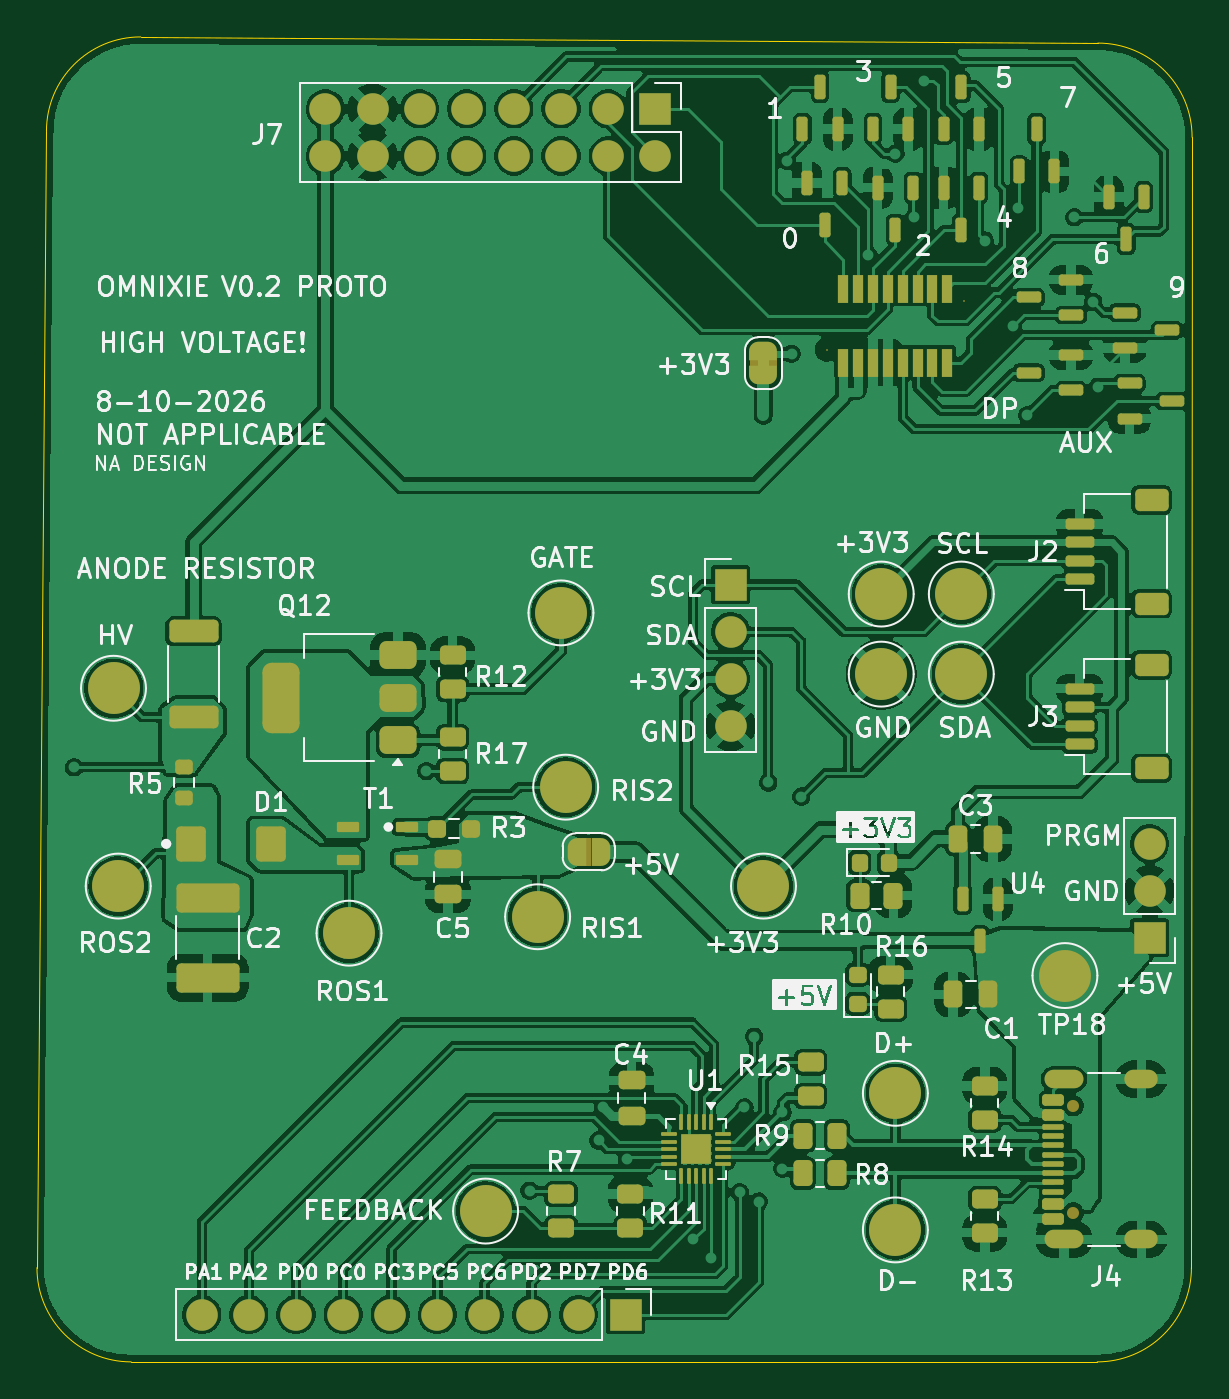
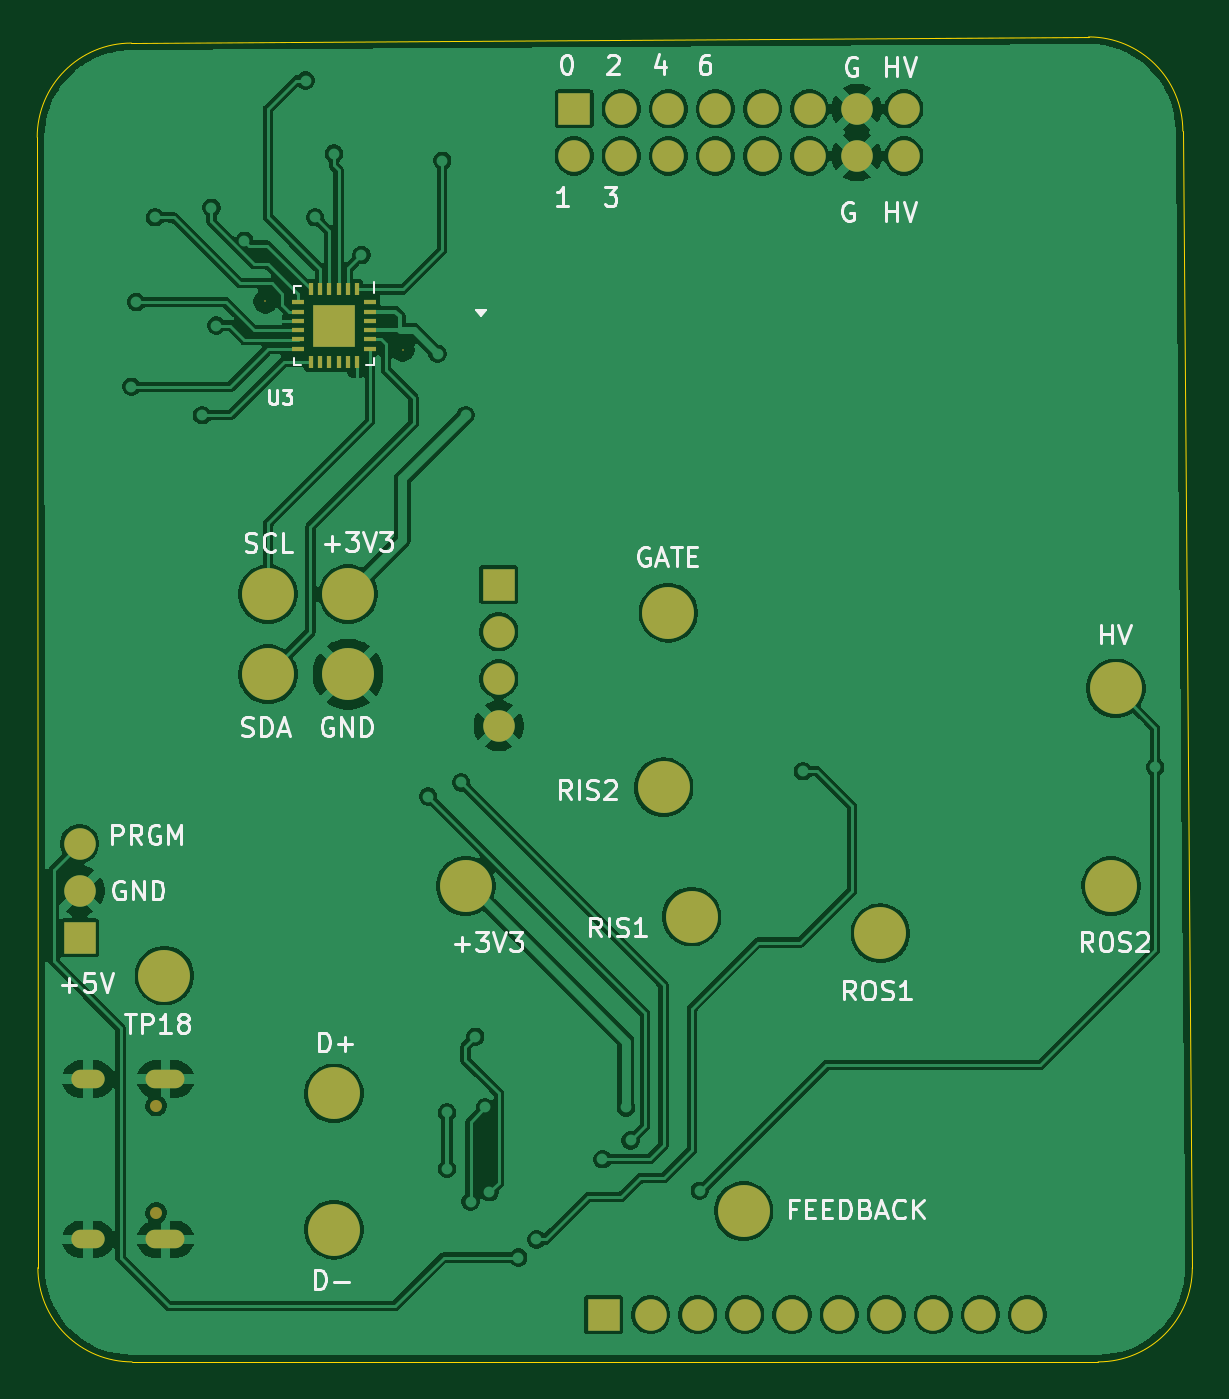
Circuit board: 9 layer files. Board 62.3 x 71.5 mm.
- bottom_copper: omnixie_v0_2-B_Cu.gbl (150882 bytes)
- bottom_mask: omnixie_v0_2-B_Mask.gbs (3563 bytes)
- paste: omnixie_v0_2-B_Paste.gbp (1328 bytes)
- bottom_silk: omnixie_v0_2-B_Silkscreen.gbo (41651 bytes)
- outline: omnixie_v0_2-Edge_Cuts.gm1 (1037 bytes)
- top_copper: omnixie_v0_2-F_Cu.gtl (423071 bytes)
- top_mask: omnixie_v0_2-F_Mask.gts (13426 bytes)
- paste: omnixie_v0_2-F_Paste.gtp (9882 bytes)
- top_silk: omnixie_v0_2-F_Silkscreen.gto (167049 bytes)

=== bottom_copper: omnixie_v0_2-B_Cu.gbl (150882 bytes, source omitted) ===
=== bottom_mask: omnixie_v0_2-B_Mask.gbs ===
G04 #@! TF.GenerationSoftware,KiCad,Pcbnew,10.0.5*
G04 #@! TF.CreationDate,2026-08-10T20:36:52-07:00*
G04 #@! TF.ProjectId,omnixie_v0_2,6f6d6e69-7869-4655-9f76-305f322e6b69,1*
G04 #@! TF.SameCoordinates,Original*
G04 #@! TF.FileFunction,Soldermask,Bot*
G04 #@! TF.FilePolarity,Negative*
%FSLAX46Y46*%
G04 Gerber Fmt 4.6, Leading zero omitted, Abs format (unit mm)*
G04 Created by KiCad (PCBNEW 10.0.5) date 2026-08-10 20:36:52*
%MOMM*%
%LPD*%
G01*
G04 APERTURE LIST*
%ADD10R,1.700000X1.700000*%
%ADD11C,1.700000*%
%ADD12C,2.800000*%
%ADD13C,0.100000*%
%ADD14C,0.650000*%
%ADD15O,2.100000X1.000000*%
%ADD16O,1.800000X1.000000*%
%ADD17R,0.280000X0.700000*%
%ADD18R,0.700000X0.280000*%
%ADD19R,2.300000X2.300000*%
G04 APERTURE END LIST*
D10*
G04 #@! TO.C,J5*
X157480000Y-80264000D03*
D11*
X157480000Y-82804000D03*
X157480000Y-85344000D03*
X157480000Y-87884000D03*
G04 #@! TD*
D12*
G04 #@! TO.C,TP8*
X124460000Y-96520000D03*
G04 #@! TD*
D10*
G04 #@! TO.C,J7*
X153416000Y-54610000D03*
D11*
X153416000Y-57150000D03*
X150876000Y-54610000D03*
X150876000Y-57150000D03*
X148336000Y-54610000D03*
X148336000Y-57150000D03*
X145796000Y-54610000D03*
X145796000Y-57150000D03*
X143256000Y-54610000D03*
X143256000Y-57150000D03*
X140716000Y-54610000D03*
X140716000Y-57150000D03*
X138176000Y-54610000D03*
X138176000Y-57150000D03*
X135636000Y-54610000D03*
X135636000Y-57150000D03*
G04 #@! TD*
D10*
G04 #@! TO.C,J1*
X151828000Y-119634000D03*
D11*
X149288000Y-119634000D03*
X146748000Y-119634000D03*
X144208000Y-119634000D03*
X141668000Y-119634000D03*
X139128000Y-119634000D03*
X136588000Y-119634000D03*
X134048000Y-119634000D03*
X131508000Y-119634000D03*
X128968000Y-119634000D03*
G04 #@! TD*
D12*
G04 #@! TO.C,RIS1*
X147078000Y-98174000D03*
G04 #@! TD*
G04 #@! TO.C,+3V3*
X165608000Y-80772000D03*
G04 #@! TD*
G04 #@! TO.C,TP18*
X175514000Y-101346000D03*
G04 #@! TD*
G04 #@! TO.C,D+*
X166370000Y-107696000D03*
G04 #@! TD*
D10*
G04 #@! TO.C,J6*
X180086000Y-99314000D03*
D11*
X180086000Y-96774000D03*
X180086000Y-94234000D03*
G04 #@! TD*
D12*
G04 #@! TO.C,+3V3*
X159258000Y-96520000D03*
G04 #@! TD*
G04 #@! TO.C,TP6*
X148590000Y-91186000D03*
G04 #@! TD*
G04 #@! TO.C,GND*
X165608000Y-85090000D03*
G04 #@! TD*
D13*
G04 #@! TO.C,J8*
X162670000Y-67594000D03*
X170070000Y-64994000D03*
G04 #@! TD*
D12*
G04 #@! TO.C,TP14*
X148336000Y-81788000D03*
G04 #@! TD*
G04 #@! TO.C,TP12*
X124206000Y-85852000D03*
G04 #@! TD*
G04 #@! TO.C,SDA*
X169926000Y-85090000D03*
G04 #@! TD*
G04 #@! TO.C,SCL*
X169926000Y-80772000D03*
G04 #@! TD*
G04 #@! TO.C,TP13*
X144272000Y-114046000D03*
G04 #@! TD*
G04 #@! TO.C,D-*
X166370000Y-115062000D03*
G04 #@! TD*
D14*
G04 #@! TO.C,J4*
X175957000Y-114142000D03*
X175957000Y-108362000D03*
D15*
X175457000Y-115572000D03*
D16*
X179637000Y-115572000D03*
D15*
X175457000Y-106932000D03*
D16*
X179637000Y-106932000D03*
G04 #@! TD*
D12*
G04 #@! TO.C,TP11*
X136906000Y-99060000D03*
G04 #@! TD*
D17*
G04 #@! TO.C,U3*
X165120000Y-64344000D03*
X165620000Y-64344000D03*
X166120000Y-64344000D03*
X166620000Y-64344000D03*
X167120000Y-64344000D03*
X167620000Y-64344000D03*
D18*
X168320000Y-65044000D03*
X168320000Y-65544000D03*
X168320000Y-66044000D03*
X168320000Y-66544000D03*
X168320000Y-67044000D03*
X168320000Y-67544000D03*
D17*
X167620000Y-68244000D03*
X167120000Y-68244000D03*
X166620000Y-68244000D03*
X166120000Y-68244000D03*
X165620000Y-68244000D03*
X165120000Y-68244000D03*
D18*
X164420000Y-67544000D03*
X164420000Y-67044000D03*
X164420000Y-66544000D03*
X164420000Y-66044000D03*
X164420000Y-65544000D03*
X164420000Y-65044000D03*
D19*
X166370000Y-66294000D03*
G04 #@! TD*
M02*

=== paste: omnixie_v0_2-B_Paste.gbp ===
G04 #@! TF.GenerationSoftware,KiCad,Pcbnew,10.0.5*
G04 #@! TF.CreationDate,2026-08-10T20:36:52-07:00*
G04 #@! TF.ProjectId,omnixie_v0_2,6f6d6e69-7869-4655-9f76-305f322e6b69,1*
G04 #@! TF.SameCoordinates,Original*
G04 #@! TF.FileFunction,Paste,Bot*
G04 #@! TF.FilePolarity,Positive*
%FSLAX46Y46*%
G04 Gerber Fmt 4.6, Leading zero omitted, Abs format (unit mm)*
G04 Created by KiCad (PCBNEW 10.0.5) date 2026-08-10 20:36:52*
%MOMM*%
%LPD*%
G01*
G04 APERTURE LIST*
%ADD10R,0.966192X0.966192*%
%ADD11R,0.280000X0.700000*%
%ADD12R,0.700000X0.280000*%
G04 APERTURE END LIST*
D10*
G04 #@! TO.C,U3*
X166970000Y-65694000D03*
X165770000Y-65694000D03*
X166970000Y-66894000D03*
X165770000Y-66894000D03*
D11*
X165120000Y-64344000D03*
X165620000Y-64344000D03*
X166120000Y-64344000D03*
X166620000Y-64344000D03*
X167120000Y-64344000D03*
X167620000Y-64344000D03*
D12*
X168320000Y-65044000D03*
X168320000Y-65544000D03*
X168320000Y-66044000D03*
X168320000Y-66544000D03*
X168320000Y-67044000D03*
X168320000Y-67544000D03*
D11*
X167620000Y-68244000D03*
X167120000Y-68244000D03*
X166620000Y-68244000D03*
X166120000Y-68244000D03*
X165620000Y-68244000D03*
X165120000Y-68244000D03*
D12*
X164420000Y-67544000D03*
X164420000Y-67044000D03*
X164420000Y-66544000D03*
X164420000Y-66044000D03*
X164420000Y-65544000D03*
X164420000Y-65044000D03*
G04 #@! TD*
M02*

=== bottom_silk: omnixie_v0_2-B_Silkscreen.gbo (41651 bytes, source omitted) ===
=== outline: omnixie_v0_2-Edge_Cuts.gm1 ===
G04 #@! TF.GenerationSoftware,KiCad,Pcbnew,10.0.5*
G04 #@! TF.CreationDate,2026-08-10T20:36:52-07:00*
G04 #@! TF.ProjectId,omnixie_v0_2,6f6d6e69-7869-4655-9f76-305f322e6b69,1*
G04 #@! TF.SameCoordinates,Original*
G04 #@! TF.FileFunction,Profile,NP*
%FSLAX46Y46*%
G04 Gerber Fmt 4.6, Leading zero omitted, Abs format (unit mm)*
G04 Created by KiCad (PCBNEW 10.0.5) date 2026-08-10 20:36:52*
%MOMM*%
%LPD*%
G01*
G04 APERTURE LIST*
G04 #@! TA.AperFunction,Profile*
%ADD10C,0.050000*%
G04 #@! TD*
G04 APERTURE END LIST*
D10*
X120077999Y-117099000D02*
X120585999Y-55813500D01*
X120590102Y-55806554D02*
G75*
G02*
X125670102Y-50726562I5079998J-6D01*
G01*
X125157999Y-122179000D02*
G75*
G02*
X120078000Y-117099000I1J5080000D01*
G01*
X125670102Y-50726554D02*
X177292000Y-51059000D01*
X177255898Y-122179000D02*
X125157999Y-122179000D01*
X177292000Y-51059000D02*
G75*
G02*
X182372000Y-56139000I0J-5080000D01*
G01*
X182335898Y-117099000D02*
G75*
G02*
X177255898Y-122178998I-5079998J0D01*
G01*
X182372000Y-56139000D02*
X182335898Y-117099000D01*
M02*

=== top_copper: omnixie_v0_2-F_Cu.gtl (423071 bytes, source omitted) ===
=== top_mask: omnixie_v0_2-F_Mask.gts (13426 bytes, source omitted) ===
=== paste: omnixie_v0_2-F_Paste.gtp (9882 bytes, source omitted) ===
=== top_silk: omnixie_v0_2-F_Silkscreen.gto (167049 bytes, source omitted) ===
